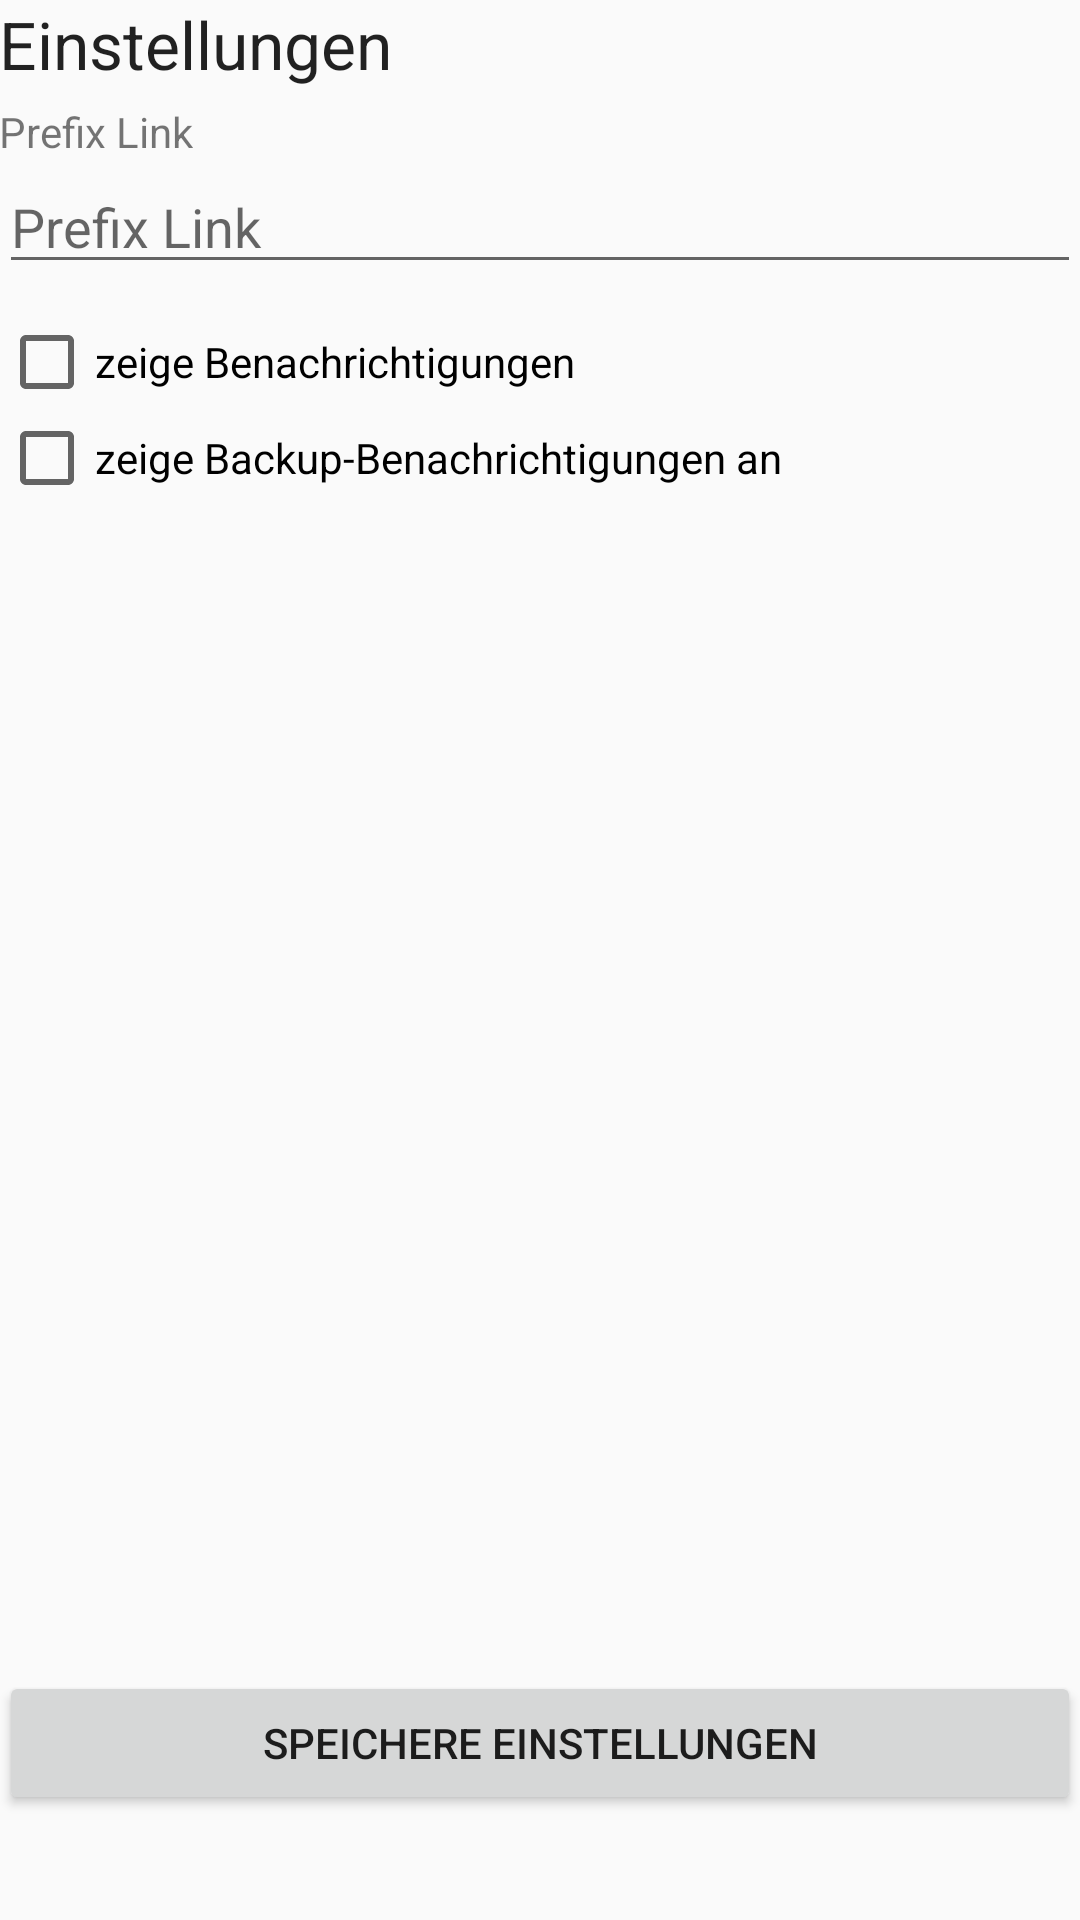

Here is an Android app screen rendered from its layout file. Give the layout XML and the strings, colors and styles it references.
<!-- AndroidManifest.xml: application theme AppTheme -->
<!-- res/layout/activity_setting.xml -->
<?xml version="1.0" encoding="utf-8"?>
<RelativeLayout xmlns:android="http://schemas.android.com/apk/res/android"
    xmlns:tools="http://schemas.android.com/tools"
    android:layout_width="match_parent"
    android:layout_height="match_parent"
    android:paddingBottom="@dimen/activity_vertical_margin"
    android:paddingLeft="@dimen/activity_horizontal_margin"
    android:paddingRight="@dimen/activity_horizontal_margin"
    android:paddingTop="@dimen/activity_vertical_margin"
    tools:context=".Settings">

    <TextView
        android:layout_width="wrap_content"
        android:layout_height="wrap_content"
        android:textAppearance="?android:attr/textAppearanceLarge"
        android:text="Einstellungen"
        android:id="@+id/textView"
        android:layout_alignParentTop="true"
        android:layout_alignParentStart="true" />

    <TextView
        android:layout_width="wrap_content"
        android:layout_height="wrap_content"
        android:text="Prefix Link"
        android:id="@+id/settings_prefix_link_view"
        android:layout_below="@+id/textView"
        android:layout_alignParentStart="true"
        android:layout_marginTop="5dp" />

    <EditText
        android:layout_width="match_parent"
        android:layout_height="wrap_content"
        android:id="@+id/settings_prefix_link_value"
        android:layout_below="@+id/settings_prefix_link_view"
        android:layout_alignParentStart="true"
        android:hint="Prefix Link" />

    <Button
        android:layout_width="match_parent"
        android:layout_height="wrap_content"
        android:text="Speichere Einstellungen"
        android:id="@+id/settings_save_button"
        android:layout_alignParentBottom="true"
        android:layout_centerHorizontal="true"
        android:layout_marginBottom="35dp"
        android:onClick="save_settings"/>

    <CheckBox
        android:layout_width="wrap_content"
        android:layout_height="wrap_content"
        android:text="zeige Benachrichtigungen"
        android:id="@+id/settings_notification_checkBox"
        android:checked="false"
        android:layout_below="@+id/settings_prefix_link_value"
        android:layout_alignParentStart="true"
        android:layout_marginTop="10dp" />

    <CheckBox
        android:layout_width="wrap_content"
        android:layout_height="wrap_content"
        android:text="zeige Backup-Benachrichtigungen an"
        android:id="@+id/chk_backup_notification"
        android:layout_below="@+id/settings_notification_checkBox"
        android:layout_alignParentStart="true"
        android:checked="false" />
</RelativeLayout>
<!-- resources referenced by this layout -->
<resources>
  <style name="AppTheme" parent="Theme.AppCompat.Light.DarkActionBar">
          
          <item name="colorPrimary">@color/colorPrimary</item>
          <item name="colorPrimaryDark">@color/colorPrimaryDark</item>
          <item name="colorAccent">@color/colorAccent</item>
      </style>
  <color name="colorPrimary">#3949AB</color>
  <color name="colorPrimaryDark">#283593</color>
  <color name="colorAccent">#F44336</color>
</resources>
